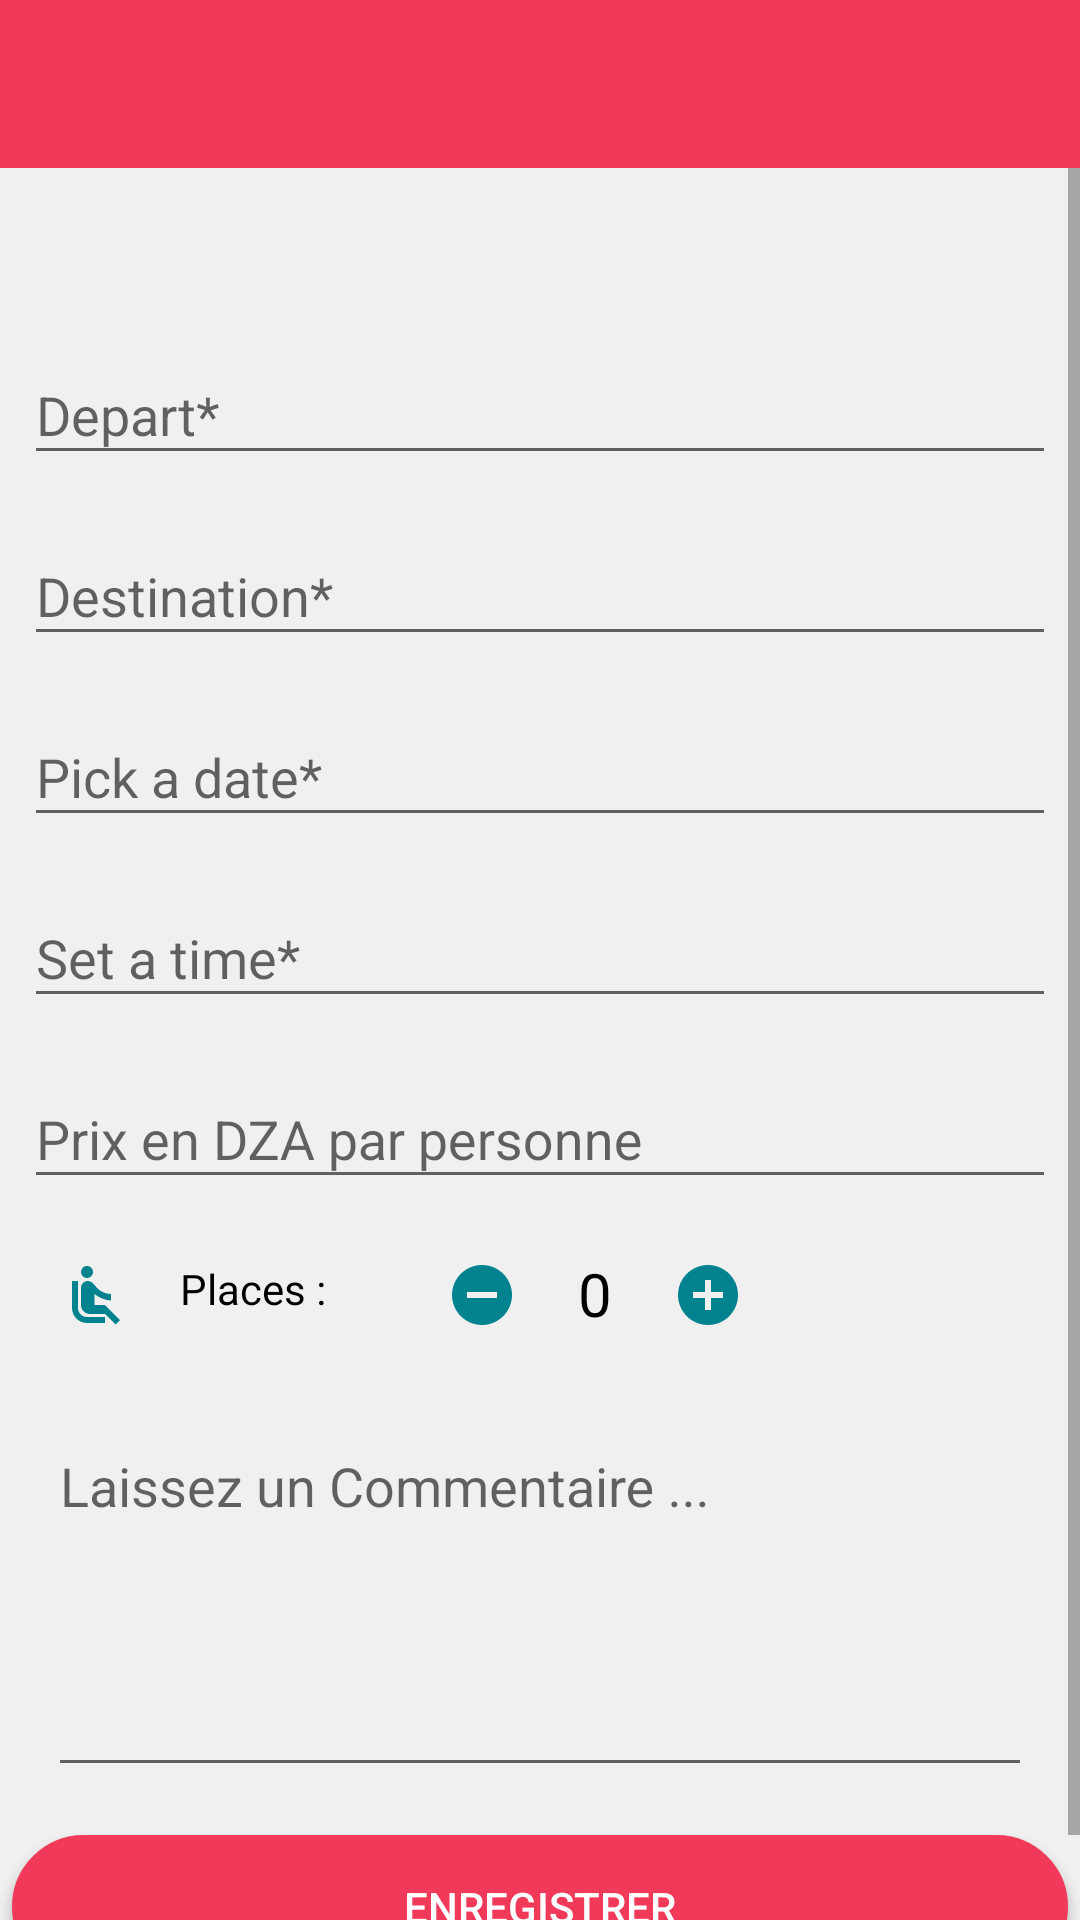

Write the Android layout XML for this screen, with the resource values it uses.
<!-- AndroidManifest.xml: application theme AppTheme -->
<!-- res/layout/offer_modification.xml -->
<?xml version="1.0" encoding="utf-8"?>
<LinearLayout xmlns:android="http://schemas.android.com/apk/res/android"
    android:orientation="vertical"
    android:layout_width="match_parent"
    android:layout_height="match_parent">

    <android.support.v7.widget.Toolbar android:id="@+id/myToolbar"
        android:layout_width="match_parent"
        android:background="@color/colorPrimary"
        android:layout_height="wrap_content"
        app:theme="@style/ThemeOverlay.AppCompat.Dark.ActionBar"
        xmlns:app="http://schemas.android.com/apk/res-auto"
        xmlns:android="http://schemas.android.com/apk/res/android">
    </android.support.v7.widget.Toolbar>

    <ScrollView android:layout_width="match_parent"
        android:layout_height="match_parent"
        android:background="#F0F0F0"
        xmlns:android="http://schemas.android.com/apk/res/android">
        <LinearLayout xmlns:android="http://schemas.android.com/apk/res/android"
            android:orientation="vertical"
            android:layout_width="match_parent"
            android:layout_height="match_parent"
            android:focusable="true"
            android:focusableInTouchMode="true">

            <android.support.design.widget.TextInputLayout
                android:theme="@style/TextInputLayoutAppearance"
                android:id="@+id/depart_text_input_layout"
                android:layout_width="match_parent"
                android:layout_height="wrap_content"
                android:layout_marginTop="50dp"
                android:layout_marginLeft="8dp"
                android:layout_marginRight="8dp">
                <EditText
                    android:id="@+id/modifDepart"
                    android:textColor="#212121"
                    android:layout_width="match_parent"
                    android:layout_height="wrap_content"
                    android:layout_centerHorizontal="true"
                    android:layout_centerVertical="true"
                    android:clickable="true"
                    android:focusable="false"
                    android:ems="10"
                    android:hint="Depart*" />
            </android.support.design.widget.TextInputLayout>

            <android.support.design.widget.TextInputLayout
                android:theme="@style/TextInputLayoutAppearance"
                android:id="@+id/destination_text_input_layout"
                android:layout_width="match_parent"
                android:layout_height="wrap_content"
                android:layout_marginTop="8dp"
                android:layout_marginLeft="8dp"
                android:layout_marginRight="8dp">
                <EditText
                    android:id="@+id/modifDestination"
                    android:textColor="#212121"
                    android:layout_width="match_parent"
                    android:layout_height="wrap_content"
                    android:layout_centerHorizontal="true"
                    android:layout_centerVertical="true"
                    android:clickable="true"
                    android:focusable="false"
                    android:ems="10"
                    android:hint="Destination*" />
            </android.support.design.widget.TextInputLayout>

            <android.support.design.widget.TextInputLayout
                android:theme="@style/TextInputLayoutAppearance"
                android:id="@+id/date_text_input_layout"
                android:layout_width="match_parent"
                android:layout_height="wrap_content"
                android:layout_marginTop="8dp"
                android:layout_marginLeft="8dp"
                android:layout_marginRight="8dp">
                <EditText
                    android:id="@+id/modifDate"
                    android:textColor="#212121"
                    android:layout_width="match_parent"
                    android:layout_height="wrap_content"
                    android:layout_centerHorizontal="true"
                    android:layout_centerVertical="true"
                    android:clickable="true"
                    android:focusable="false"
                    android:ems="10"
                    android:hint="Pick a date*" />
            </android.support.design.widget.TextInputLayout>

            <android.support.design.widget.TextInputLayout
                android:theme="@style/TextInputLayoutAppearance"
                android:id="@+id/time_text_input_layout"
                android:layout_width="match_parent"
                android:layout_height="wrap_content"
                android:layout_marginTop="8dp"
                android:layout_marginLeft="8dp"
                android:layout_marginRight="8dp">
                <EditText
                    android:id="@+id/modifTime"
                    android:layout_width="match_parent"
                    android:textColor="#212121"
                    android:layout_height="wrap_content"
                    android:layout_centerHorizontal="true"
                    android:layout_centerVertical="true"
                    android:clickable="true"
                    android:focusable="false"
                    android:ems="10"
                    android:hint="Set a time*" />
            </android.support.design.widget.TextInputLayout>

            <android.support.design.widget.TextInputLayout
                android:theme="@style/TextInputLayoutAppearance"
                android:id="@+id/prix_text_input_layout"
                android:layout_width="match_parent"
                android:layout_height="wrap_content"
                android:layout_marginTop="8dp"
                android:layout_marginLeft="8dp"
                android:layout_marginRight="8dp">
                <EditText
                    android:id="@+id/modifPrix"
                    android:layout_width="match_parent"
                    android:layout_height="wrap_content"
                    android:layout_centerHorizontal="true"
                    android:layout_centerVertical="true"
                    android:textColor="#212121"
                    android:ems="10"
                    android:hint="Prix en DZA par personne" />
            </android.support.design.widget.TextInputLayout>

            <LinearLayout
                android:layout_width="match_parent"
                android:layout_height="wrap_content"
                android:orientation="horizontal"
                android:layout_marginBottom="8dp"
                android:paddingBottom="4dp">
                <TextView
                    android:id="@+id/places"
                    android:layout_width="wrap_content"
                    android:layout_height="wrap_content"
                    android:layout_gravity="center"
                    android:layout_marginLeft="20dp"
                    android:textColor="#000"
                    android:layout_marginTop="10dp"
                    android:drawableLeft="@drawable/ic_airline_seat_24dp"
                    android:text="Places :"
                    android:clickable="true"
                    android:focusable="false"
                    android:drawablePadding="16dp"
                    android:textColorHint="@color/greyOne"/>

                <ImageButton
                    android:id="@+id/modifmoinsBtn"
                    android:layout_width="wrap_content"
                    android:layout_height="wrap_content"
                    android:src="@drawable/ic_remove_circle_red24dp"
                    android:background="#F0F0F0"
                    android:layout_marginTop="20dp"
                    android:layout_marginLeft="40dp"/>

                <TextView
                    android:id="@+id/modifplacestext"
                    android:layout_width="wrap_content"
                    android:layout_height="wrap_content"
                    android:layout_marginLeft="20dp"
                    android:layout_marginTop="18dp"
                    android:text="0"
                    android:textSize="20sp"
                    android:textColor="#000"/>

                <ImageButton
                    android:id="@+id/modifplusBtn"
                    android:layout_width="wrap_content"
                    android:layout_height="wrap_content"
                    android:src="@drawable/ic_add_circle_black_24dp"
                    android:background="#F0F0F0"
                    android:layout_marginTop="20dp"
                    android:layout_marginLeft="20dp"/>

            </LinearLayout>

            <android.support.design.widget.TextInputLayout
                android:theme="@style/TextInputLayoutAppearance"
                android:id="@+id/comment_text_input_layout"
                android:layout_width="match_parent"
                android:layout_height="wrap_content"
                android:layout_marginTop="8dp"
                android:layout_marginLeft="8dp"
                android:layout_marginRight="8dp">
                <EditText
                    android:id="@+id/modifComment"
                    android:layout_width="match_parent"
                    android:layout_height="120dp"
                    android:layout_gravity="center"
                    android:textCursorDrawable="@null"
                    android:textColor="#212121"
                    android:layout_margin="8dp"
                    android:hint="Laissez un Commentaire ..."
                    android:gravity="top"
                    android:inputType="text|textMultiLine" />
            </android.support.design.widget.TextInputLayout>

            <Button
                android:id="@+id/enregistrer"
                android:layout_width="match_parent"
                android:layout_height="wrap_content"
                android:layout_marginLeft="4dp"
                android:layout_marginRight="4dp"
                android:layout_marginTop="8dp"
                android:layout_marginBottom="10dp"
                android:textColor="#fff"
                android:clickable="true"
                android:background="@drawable/background_confirmbtn"
                android:text="Enregistrer"/>
        </LinearLayout>

    </ScrollView>

</LinearLayout>
<!-- resources referenced by this layout -->
<resources>
  <color name="colorPrimary">#F13A59</color>
  <color name="greyOne">#757575</color>
  <!-- drawable background_confirmbtn (drawable) -->
  <?xml version="1.0" encoding="utf-8"?>
  <shape
      xmlns:android="http://schemas.android.com/apk/res/android">
      <stroke
          android:width="2dp"
          android:color="@color/colorPrimary"/>
      <corners
          android:radius="25dp" />
  
      <padding
          android:left="2dp"
          android:right="2dp"
          android:top="2dp"
          android:bottom="2dp"/>
  
      <solid android:color="@color/colorPrimary"/>
  
  </shape>
  <!-- drawable ic_add_circle_black_24dp (drawable) -->
  <vector android:height="24dp" android:tint="#00838F"
      android:viewportHeight="24.0" android:viewportWidth="24.0"
      android:width="24dp" xmlns:android="http://schemas.android.com/apk/res/android">
      <path android:fillColor="#fff" android:pathData="M12,2C6.48,2 2,6.48 2,12s4.48,10 10,10 10,-4.48 10,-10S17.52,2 12,2zM17,13h-4v4h-2v-4L7,13v-2h4L11,7h2v4h4v2z"/>
  </vector>
  <!-- drawable ic_airline_seat_24dp (drawable) -->
  <vector android:height="24dp" android:tint="#00838F"
      android:viewportHeight="24.0" android:viewportWidth="24.0"
      android:width="24dp" xmlns:android="http://schemas.android.com/apk/res/android">
      <path android:fillColor="#FF000000" android:pathData="M7.59,5.41c-0.78,-0.78 -0.78,-2.05 0,-2.83 0.78,-0.78 2.05,-0.78 2.83,0 0.78,0.78 0.78,2.05 0,2.83 -0.79,0.79 -2.05,0.79 -2.83,0zM6,16L6,7L4,7v9c0,2.76 2.24,5 5,5h6v-2L9,19c-1.66,0 -3,-1.34 -3,-3zM20,20.07L14.93,15L11.5,15v-3.68c1.4,1.15 3.6,2.16 5.5,2.16v-2.16c-1.66,0.02 -3.61,-0.87 -4.67,-2.04l-1.4,-1.55c-0.19,-0.21 -0.43,-0.38 -0.69,-0.5 -0.29,-0.14 -0.62,-0.23 -0.96,-0.23h-0.03C8.01,7 7,8.01 7,9.25L7,15c0,1.66 1.34,3 3,3h5.07l3.5,3.5L20,20.07z"/>
  </vector>
  <!-- drawable ic_remove_circle_red24dp (drawable) -->
  <vector android:height="24dp" android:tint="#00838F"
      android:viewportHeight="24.0" android:viewportWidth="24.0"
      android:width="24dp" xmlns:android="http://schemas.android.com/apk/res/android">
      <path android:fillColor="#FF000000" android:pathData="M12,2C6.48,2 2,6.48 2,12s4.48,10 10,10 10,-4.48 10,-10S17.52,2 12,2zM17,13L7,13v-2h10v2z"/>
  </vector>
  <style name="TextInputLayoutAppearance" parent="Widget.Design.TextInputLayout">
           
  
          <item name="colorControlActivated">@color/colorPrimary</item>
      </style>
  <style name="AppTheme" parent="Theme.AppCompat.Light.NoActionBar">
          
          <item name="colorPrimary">#F13A59</item>
          <item name="colorPrimaryDark">#D32D4A</item>
          <item name="colorAccent">@color/colorAccent</item>
          <item name="android:timePickerDialogTheme">@style/Theme.MyTheme.TimePicker</item>
  
  
  
          
          <item name="alertDialogTheme">@style/MyAlertDialogStyle</item>
          <item name="alertDialogStyle">@style/MyAlertDialogStyle</item>
  
          
  
          
       </style>
  <color name="colorAccent">#FFF</color>
      e0393e
      e53935
  
      b71c1c
  <style name="Theme.MyTheme.TimePicker" parent="@style/ThemeOverlay.AppCompat.Dialog.Alert">
           <item name="showTitle">false</item>
           <item name="android:timePickerMode">clock</item>
           <item name="android:colorAccent">@color/colorPrimary</item>
           <item name="android:colorControlActivated">@color/colorPrimary</item>
           <item name="android:textColorPrimary">#000</item>
           <item name="android:textColorSecondary">@color/greyOne</item>
  
       </style>
  <style name="MyAlertDialogStyle" parent="Theme.AppCompat.Light.Dialog.Alert">
       <item name="android:textColor">#fff</item>
       <item name="android:background">#e57373</item>
       <item name="colorAccent">#fff</item>
       </style>
</resources>
